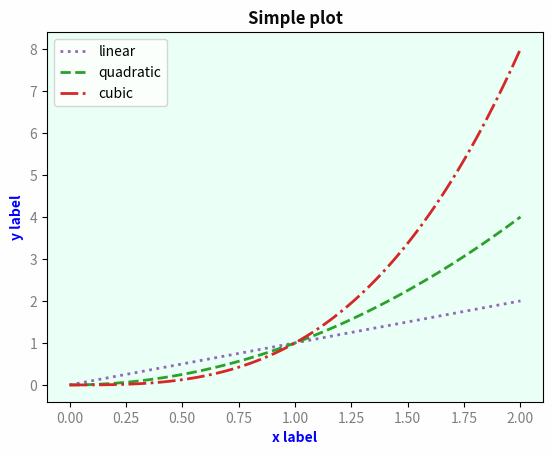

The script that saved this image:
import matplotlib.pyplot as plt
import numpy as np

x = np.linspace(0, 2, 100)

# RGB tuple:
fig, ax = plt.subplots(facecolor=(0.001, 0.002, 0.004, 0.003))
# hex string:
ax.set_facecolor('#eafff5')
# gray level string:
ax.set_title('Simple plot', fontweight='bold', color='0.04')
# single letter color string
ax.set_xlabel('x label', color='b', fontweight='semibold')
# a named color:
ax.set_ylabel('y label', color='blue', fontweight='semibold')
# Cn notation:
ax.plot(x, x, label='linear', color='C4', linestyle=':', lw=2)
ax.plot(x, x**2, label='quadratic', color='C2', linestyle='--', lw=2)
ax.plot(x, x**3, label='cubic', color='C3', linestyle='-.', lw=2)
# tab notation:
ax.tick_params(labelcolor='tab:gray')

plt.legend()
plt.savefig('set_color.pdf')
plt.show()
